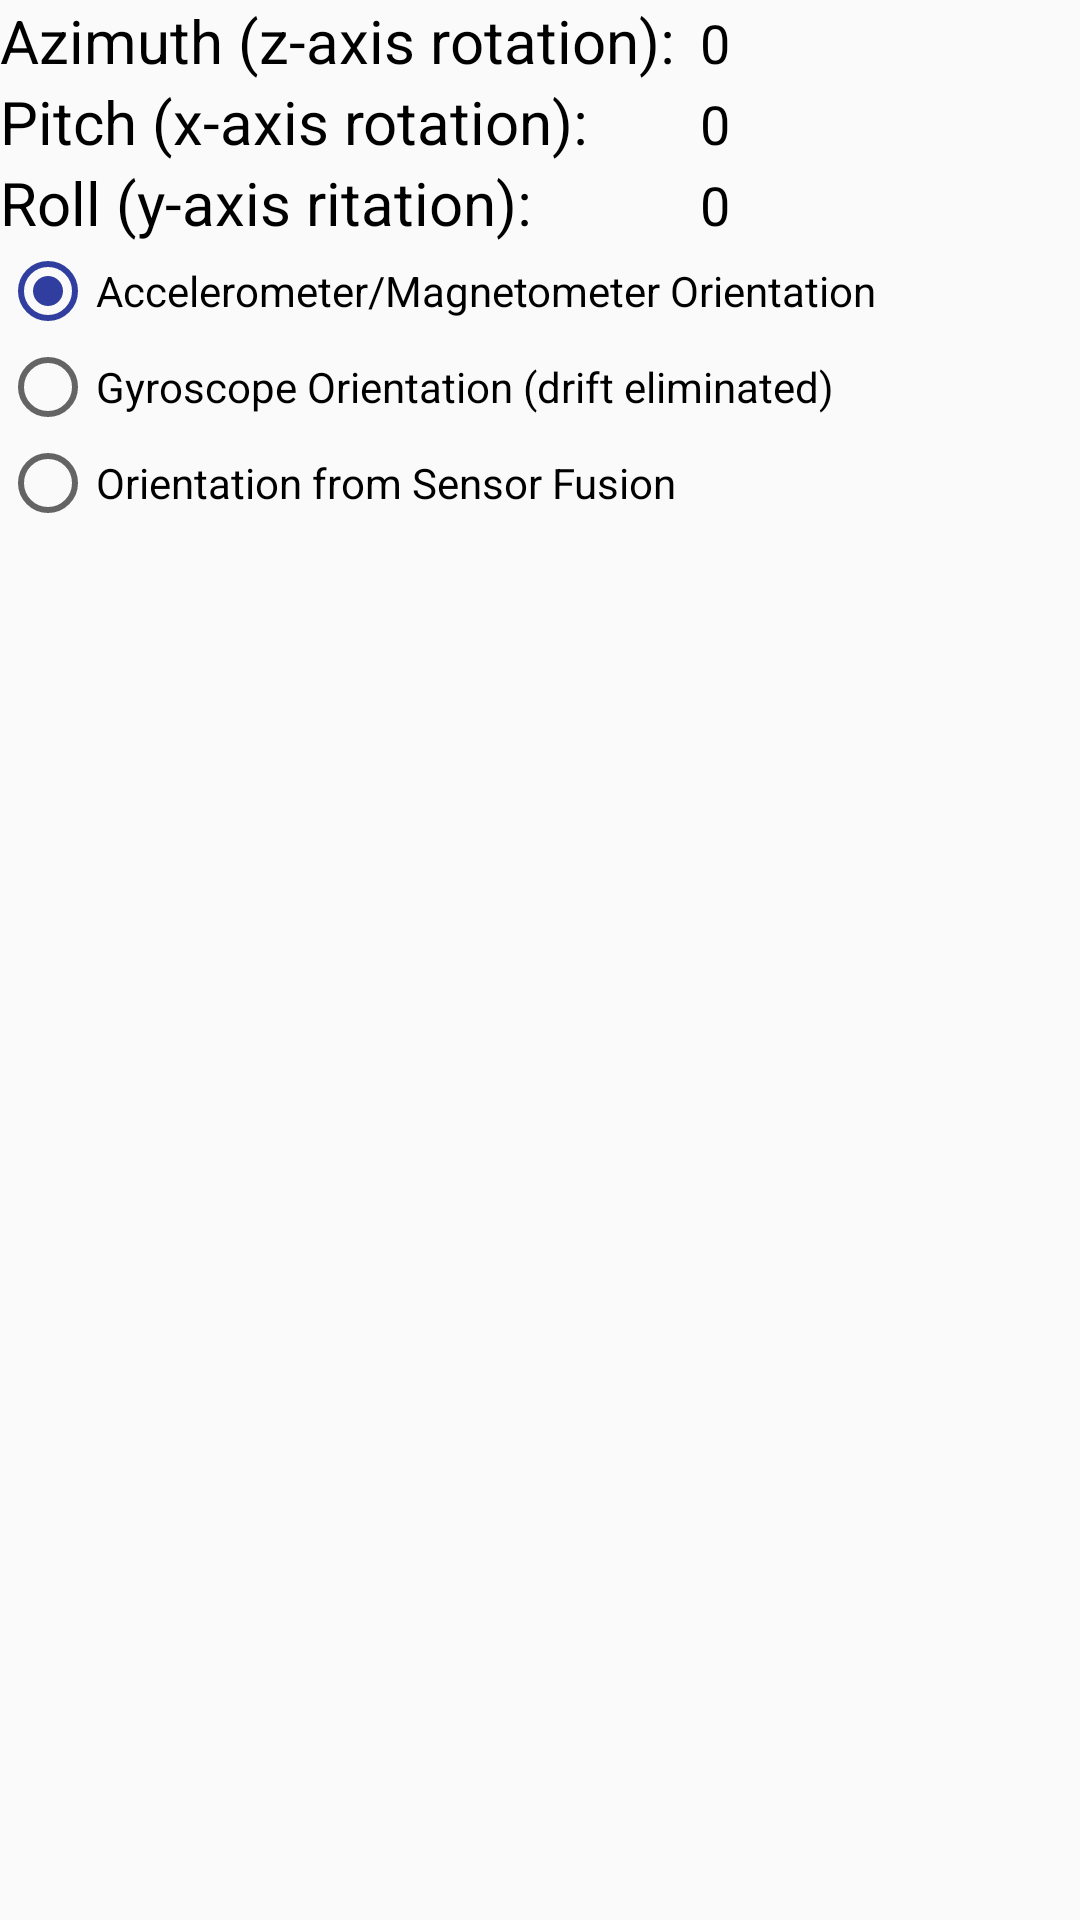

Layout XML and referenced resources for this Android screen:
<!-- AndroidManifest.xml: application theme AppTheme -->
<!-- res/layout/content_fly.xml -->
<?xml version="1.0" encoding="utf-8"?>
<LinearLayout xmlns:android="http://schemas.android.com/apk/res/android"
    android:layout_width="fill_parent"
    android:layout_height="fill_parent"
    android:orientation="vertical" >
    <TableLayout
        android:id="@+id/tableLayout1"
        android:layout_width="match_parent"
        android:layout_height="wrap_content" >









        <TableRow
            android:id="@+id/tableRow1"
            android:layout_width="match_parent"
            android:layout_height="wrap_content"
            android:layout_gravity="right"
            android:layout_weight="1" >

            <TextView
                android:id="@+id/textView1"
                android:layout_width="wrap_content"
                android:layout_height="wrap_content"
                android:text="Azimuth (z-axis rotation): "
                android:textSize="20sp" />
            <TextView
                android:id="@+id/textView4"
                android:layout_width="wrap_content"
                android:layout_height="wrap_content"
                android:layout_marginLeft="10px"
                android:text="0"
                android:textAppearance="?android:attr/textAppearanceMedium" />

        </TableRow>
        <TableRow
            android:id="@+id/tableRow2"
            android:layout_width="wrap_content"
            android:layout_height="wrap_content"
            android:layout_gravity="right" >

            <TextView
                android:id="@+id/textView2"
                android:layout_width="wrap_content"
                android:layout_height="wrap_content"
                android:text="Pitch (x-axis rotation): "
                android:textSize="20sp" />
            <TextView
                android:id="@+id/textView5"
                android:layout_width="wrap_content"
                android:layout_height="wrap_content"
                android:layout_marginLeft="10px"
                android:text="0"
                android:textAppearance="?android:attr/textAppearanceMedium" />

        </TableRow>


        <TableRow
            android:id="@+id/tableRow3"
            android:layout_width="wrap_content"
            android:layout_height="wrap_content"
            android:layout_gravity="right"
            android:baselineAligned="true" >

            <TextView
                android:id="@+id/textView3"
                android:layout_width="wrap_content"
                android:layout_height="wrap_content"
                android:text="Roll (y-axis ritation): "
                android:textSize="20sp" />

            <TextView
                android:id="@+id/textView6"
                android:layout_width="wrap_content"
                android:layout_height="wrap_content"
                android:layout_marginLeft="10px"
                android:text="0"
                android:textAppearance="?android:attr/textAppearanceMedium" />

        </TableRow>

        <TableRow
            android:id="@+id/tableRow4"
            android:layout_width="wrap_content"
            android:layout_height="wrap_content" >

        </TableRow>
    </TableLayout>

    <RadioGroup
        android:id="@+id/radioGroup1"
        android:layout_width="wrap_content"
        android:layout_height="wrap_content" >

        <RadioButton
            android:id="@+id/radio0"
            android:layout_width="wrap_content"
            android:layout_height="wrap_content"
            android:checked="true"
            android:text="Accelerometer/Magnetometer Orientation" />

        <RadioButton
            android:id="@+id/radio1"
            android:layout_width="wrap_content"
            android:layout_height="wrap_content"
            android:text="Gyroscope Orientation (drift eliminated)" />

        <RadioButton
            android:id="@+id/radio2"
            android:layout_width="wrap_content"
            android:layout_height="wrap_content"
            android:text="Orientation from Sensor Fusion" />
    </RadioGroup>

</LinearLayout>
<!-- resources referenced by this layout -->
<resources>
  <style name="AppTheme" parent="Theme.AppCompat.Light.NoActionBar">
          
          <item name="colorPrimary">#3F51B5</item>
          
          <item name="colorPrimaryDark">#303F9F</item>
          
          <item name="colorAccent">#303F9F</item>
  
          <item name="android:textColor">#000000</item>
  
      </style>
</resources>
